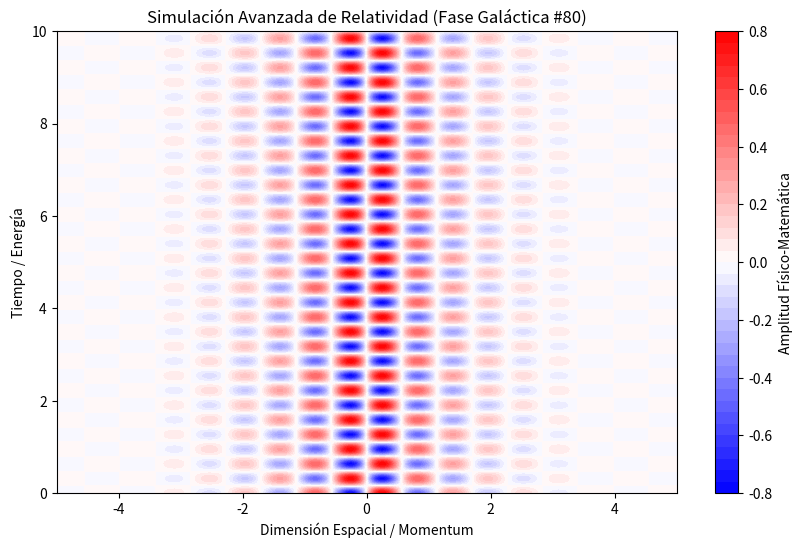

Reproduce this figure in Python.
%matplotlib inline
# Simulación Galáctica: Relatividad - Variante 80
import numpy as np
import matplotlib.pyplot as plt

# Parámetros Físicos Aleatorios
param_1 = 5.528
param_2 = 9.891
param_3 = 0.88

t = np.linspace(0, 10, 500)
x = np.linspace(-5, 5, 500)
X, T = np.meshgrid(x, t)

# Ecuación Base (Avanzada)
Z = np.sin(X * param_1) * np.cos(T * param_2) * np.exp(-np.abs(X) * param_3)

plt.figure(figsize=(10, 6))
plt.contourf(X, T, Z, 50, cmap='bwr')
plt.colorbar(label='Amplitud Físico-Matemática')
plt.title(r'Simulación Avanzada de Relatividad (Fase Galáctica #80)')
plt.xlabel('Dimensión Espacial / Momentum')
plt.ylabel('Tiempo / Energía')
plt.show()
